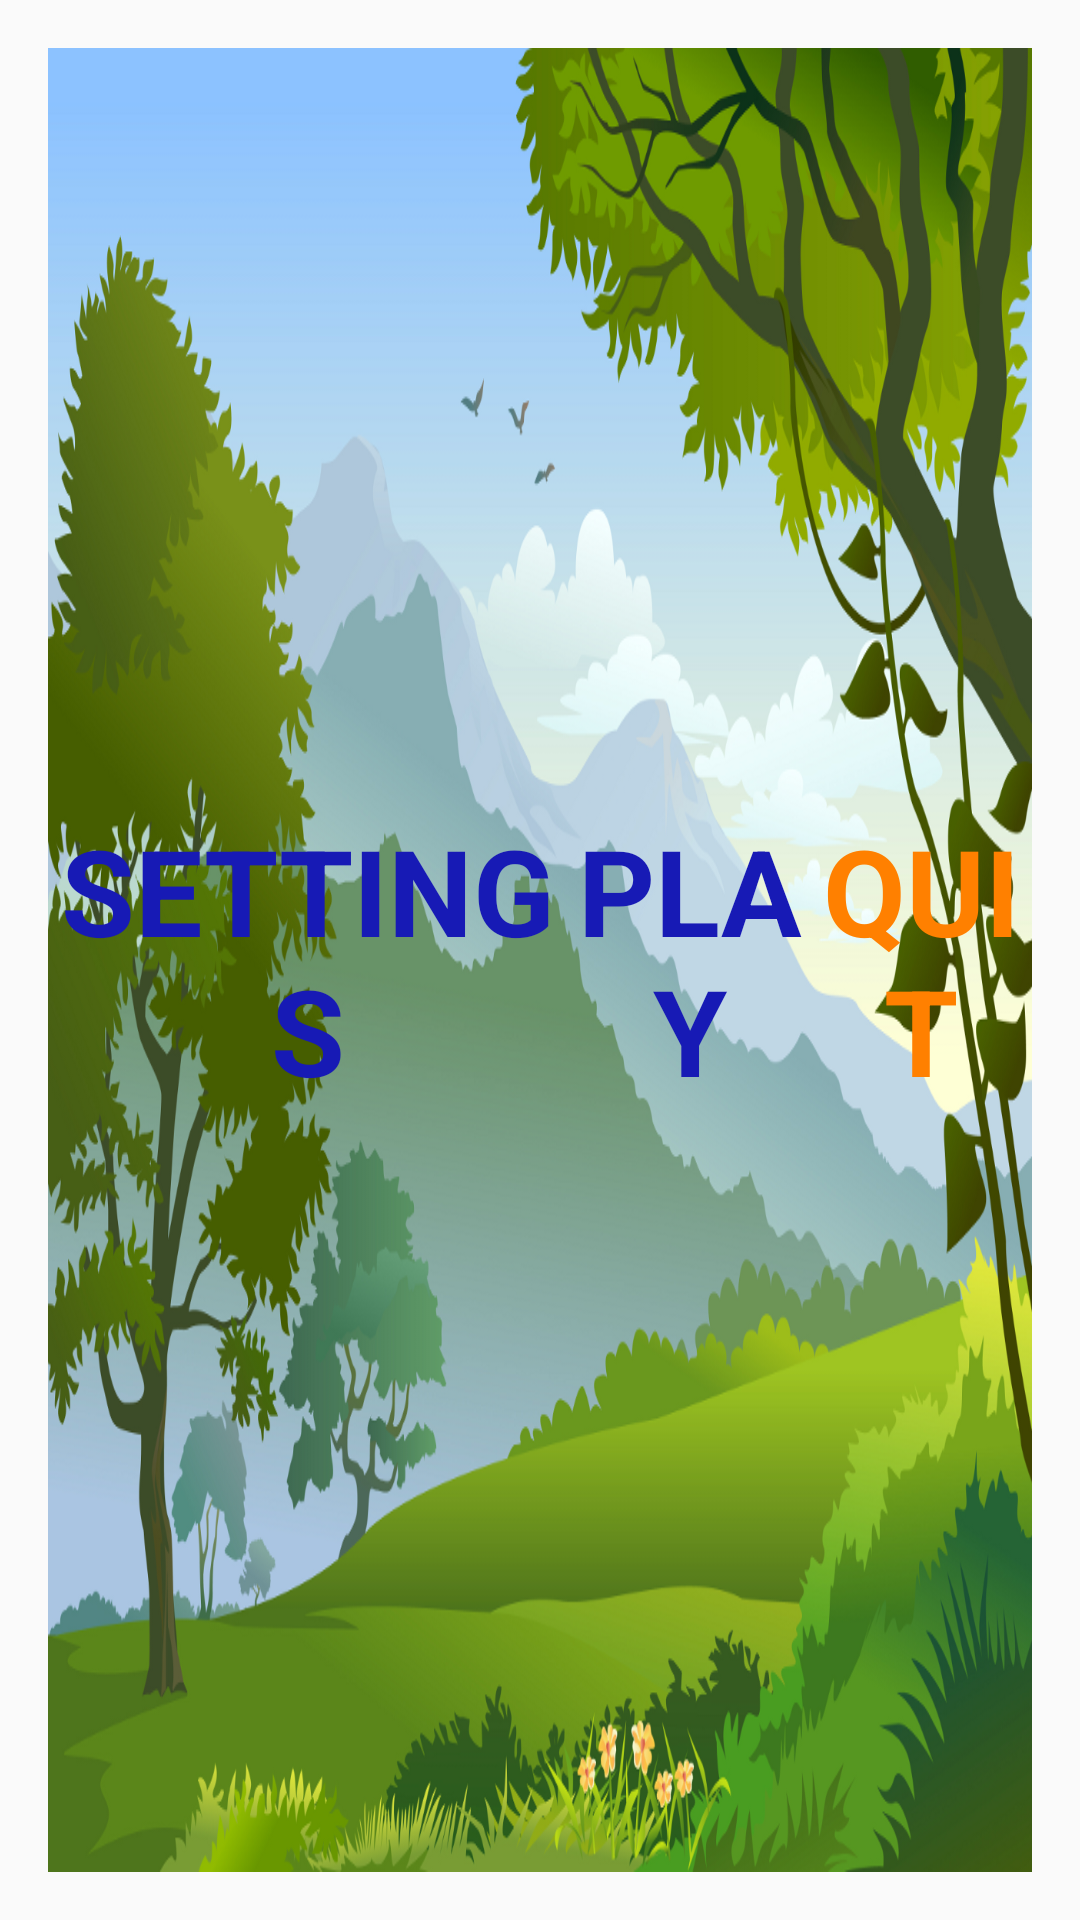

Reconstruct the res/layout file that produces this screen, plus the resources it refers to.
<!-- AndroidManifest.xml: application theme AppTheme -->
<!-- res/layout/activity_main.xml -->
<RelativeLayout xmlns:android="http://schemas.android.com/apk/res/android"
    xmlns:tools="http://schemas.android.com/tools"
    android:layout_width="match_parent"
    android:layout_height="match_parent"
    android:paddingLeft="@dimen/activity_horizontal_margin"
    android:paddingRight="@dimen/activity_horizontal_margin"
    android:paddingTop="@dimen/activity_vertical_margin"
    android:paddingBottom="@dimen/activity_vertical_margin"
    tools:context=".MainActivity">

    <ImageView
        android:src="@drawable/main_background"
        android:layout_width="match_parent"
        android:layout_height="match_parent"
        android:scaleType="fitXY"
        android:id="@+id/imageView" />

    <LinearLayout
        android:orientation="horizontal"
        android:layout_height="match_parent"
        android:layout_width="match_parent">

        <TextView
            android:text="SETTINGS"
            android:layout_gravity="center"
            android:id="@+id/settings" style="@style/MenuFont" />
        <TextView
            android:text="PLAY"
            android:layout_gravity="center"
            android:onClick="startGame"
            android:id="@+id/play" style="@style/MenuFont"/>

        <TextView
            android:text="QUIT"
            android:layout_gravity="center"
            android:onClick="quitGame"
            android:id="@+id/quit" style="@style/ExitFont" />


    </LinearLayout>

    <RelativeLayout
        android:layout_width="match_parent"
        android:layout_height="match_parent"
        android:layout_below="@+id/imageView"
        android:layout_alignParentRight="true"
        android:layout_alignParentEnd="true"
        android:layout_marginRight="107dp"
        android:layout_marginEnd="107dp"
        android:layout_marginTop="130dp"></RelativeLayout>

</RelativeLayout>
<!-- resources referenced by this layout -->
<resources>
  <dimen name="activity_horizontal_margin">0dp</dimen>
  <dimen name="activity_vertical_margin">0dp</dimen>
  <!-- drawable main_background: png bitmap (drawable-hdpi, 355818 bytes) -->
  <style name="ExitFont">
          <item name="android:textSize">30sp</item>
          <item name="android:textColor">#ff8000</item>
          <item name="android:textStyle">bold</item>
          <item name="android:clickable">true</item>
          <item name="android:layout_weight">1</item>
          <item name="android:gravity">center</item>
          <item name="android:layout_width">wrap_content</item>
          <item name="android:layout_height">wrap_content</item>
      </style>
  <style name="MenuFont">
          <item name="android:textSize">30sp</item>
          <item name="android:textColor">#171ab5</item>
          <item name="android:textStyle">bold</item>
          <item name="android:clickable">true</item>
          <item name="android:layout_weight">1</item>
          <item name="android:gravity">center</item>
          <item name="android:layout_width">wrap_content</item>
          <item name="android:layout_height">wrap_content</item>
      </style>
  <style name="AppTheme" parent="Theme.AppCompat.Light.DarkActionBar">
          
      </style>
</resources>
